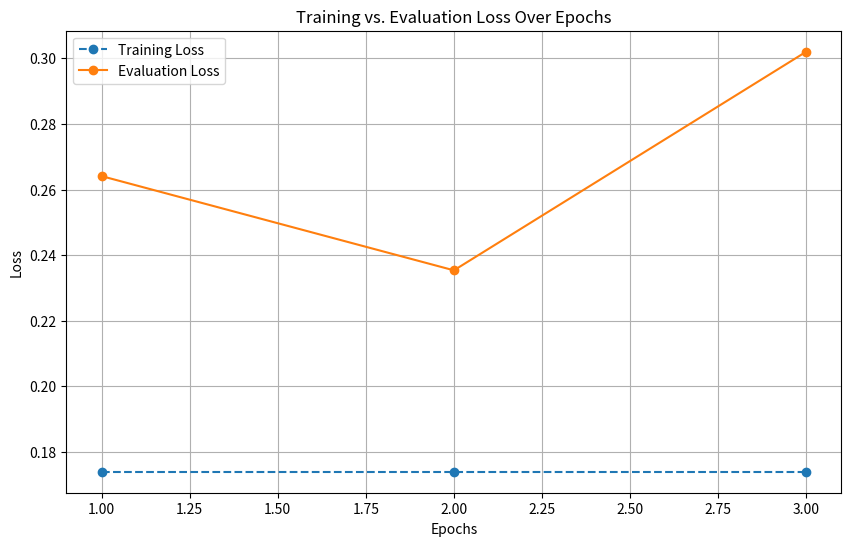

Generate this figure with matplotlib:
import matplotlib.pyplot as plt
# Evaluation loss and training loss over epochs
training_loss = [0.17398814957936604]  # Final training loss at the end of epoch 3
eval_loss = [0.2640794813632965, 0.2353651225566864, 0.3019926846027374]
epochs = [1, 2, 3]

# Plot training vs evaluation loss
plt.figure(figsize=(10, 6))
plt.plot(epochs, [training_loss[0]]*3, label="Training Loss", linestyle='--', marker='o')
plt.plot(epochs, eval_loss, label="Evaluation Loss", marker='o')
plt.title("Training vs. Evaluation Loss Over Epochs")
plt.xlabel("Epochs")
plt.ylabel("Loss")
plt.legend()
plt.grid(True)
plt.show()

